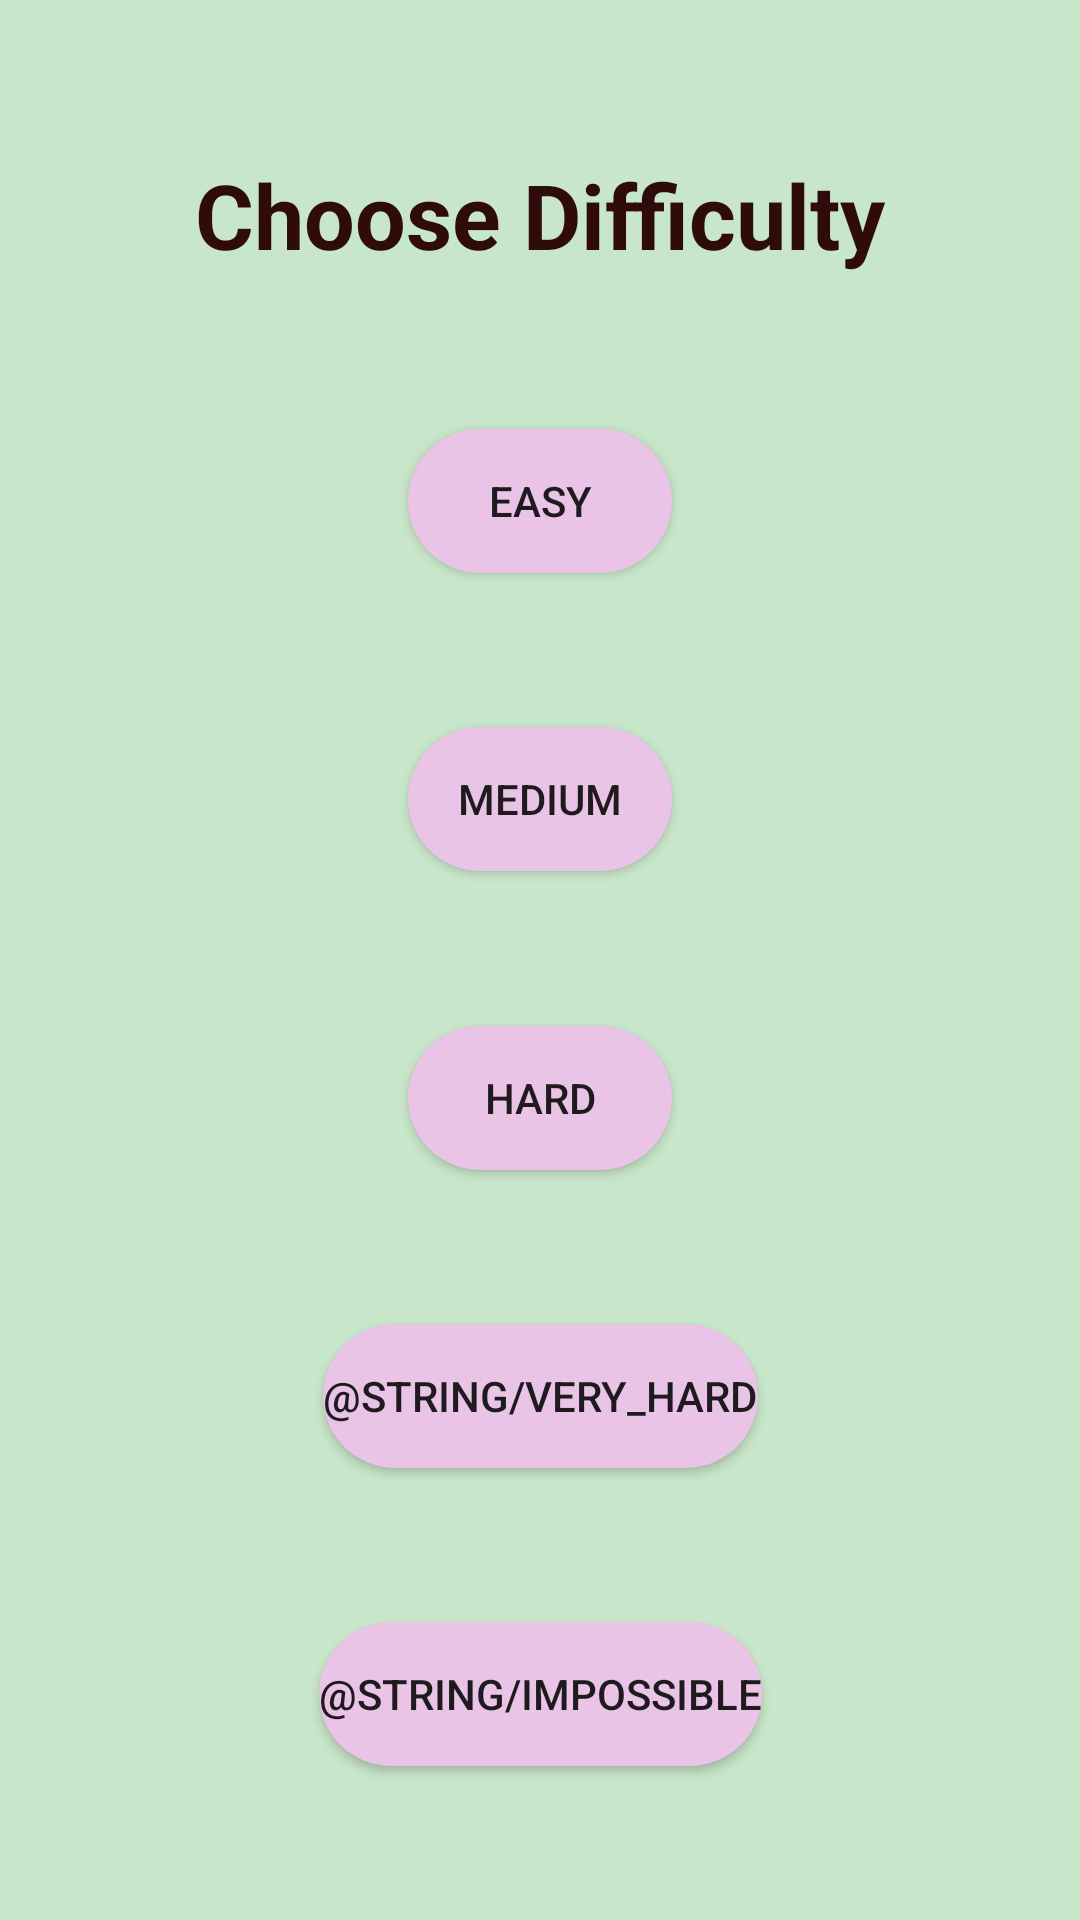

Produce the Android XML layout that renders to this screen, including the resource entries it uses.
<!-- AndroidManifest.xml: application theme AppTheme -->
<!-- res/layout/activity_flag_capital_difficulty.xml -->
<?xml version="1.0" encoding="utf-8"?>
<androidx.constraintlayout.widget.ConstraintLayout xmlns:android="http://schemas.android.com/apk/res/android"
    xmlns:app="http://schemas.android.com/apk/res-auto"
    xmlns:tools="http://schemas.android.com/tools"
    android:id="@+id/main"
    android:layout_width="match_parent"
    android:layout_height="match_parent"
    android:background="@color/primaryColor"
    tools:context=".FlagCapitalDifficulty">

    <TextView
        android:id="@+id/tvFlagDifficulty"
        android:layout_width="wrap_content"
        android:layout_height="wrap_content"
        android:text="@string/choose_difficulty"
        android:textColor="@color/primaryColourText"
        android:textSize="30sp"
        android:textStyle="bold"
        app:layout_constraintEnd_toEndOf="parent"
        app:layout_constraintStart_toStartOf="parent"
        app:layout_constraintTop_toTopOf="parent"
        app:layout_constraintBottom_toTopOf="@id/easyBtn"/>

    <Button
        android:id="@+id/easyBtn"
        android:layout_width="wrap_content"
        android:layout_height="wrap_content"
        android:background="@drawable/button_background"
        android:contentDescription="@string/easy"
        android:text="@string/easy"
        app:layout_constraintEnd_toEndOf="parent"
        app:layout_constraintStart_toStartOf="parent"
        app:layout_constraintTop_toBottomOf="@+id/tvFlagDifficulty"
        app:layout_constraintBottom_toTopOf="@id/mediumBtn"/>

    <Button
        android:id="@+id/mediumBtn"
        android:layout_width="wrap_content"
        android:layout_height="wrap_content"
        android:background="@drawable/button_background"
        android:text="@string/medium"
        app:layout_constraintEnd_toEndOf="parent"
        app:layout_constraintStart_toStartOf="parent"
        app:layout_constraintTop_toBottomOf="@+id/easyBtn"
        app:layout_constraintBottom_toTopOf="@id/hardBtn"/>

    <Button
        android:id="@+id/hardBtn"
        android:layout_width="wrap_content"
        android:layout_height="wrap_content"
        android:background="@drawable/button_background"
        android:text="@string/hard"
        app:layout_constraintBottom_toTopOf="@id/veryHardBtn"
        app:layout_constraintEnd_toEndOf="parent"
        app:layout_constraintStart_toStartOf="parent"
        app:layout_constraintTop_toBottomOf="@+id/mediumBtn" />

    <Button
        android:id="@+id/veryHardBtn"
        android:layout_width="wrap_content"
        android:layout_height="wrap_content"
        android:background="@drawable/button_background"
        android:text="@string/very_hard"
        app:layout_constraintStart_toStartOf="parent"
        app:layout_constraintEnd_toEndOf="parent"
        app:layout_constraintTop_toBottomOf="@id/hardBtn"
        app:layout_constraintBottom_toTopOf="@id/impossibleBtn"/>

    <Button
        android:id="@+id/impossibleBtn"
        android:layout_width="wrap_content"
        android:layout_height="wrap_content"
        android:background="@drawable/button_background"
        android:text="@string/impossible"
        app:layout_constraintStart_toStartOf="parent"
        app:layout_constraintEnd_toEndOf="parent"
        app:layout_constraintTop_toBottomOf="@id/veryHardBtn"
        app:layout_constraintBottom_toBottomOf="parent" />

</androidx.constraintlayout.widget.ConstraintLayout>
<!-- resources referenced by this layout -->
<resources>
  <color name="primaryColor">#C8E6C9</color>
  <color name="primaryColourText">#300b0b</color>
  <!-- drawable button_background (drawable) -->
  <?xml version="1.0" encoding="utf-8"?>
  <selector xmlns:android="http://schemas.android.com/apk/res/android">
      
      <item android:state_hovered="true">
          <shape>
              <corners android:radius="150dp"/>
              <solid android:color="@color/secondaryColourText"/> 
          </shape>
      </item>
  
      <item android:state_pressed="true">
          <shape>
              <corners android:radius="150dp"/>
              <solid android:color="@color/secondaryColourText"/> 
          </shape>
      </item>
  
      
      <item>
          <shape>
              <corners android:radius="150dp"/>
              <solid android:color="@color/secondaryColour"/> 
          </shape>
      </item>
  </selector>
  <string name="choose_difficulty">Choose Difficulty</string>
  <string name="easy">Easy</string>
  <string name="hard">Hard</string>
  <string name="medium">Medium</string>
  <style name="AppTheme" parent="Theme.AppCompat.Light.DarkActionBar">
      
      <item name="colorPrimary">@color/primaryColor</item>
      <item name="colorPrimaryDark">@color/primaryDark</item>
      <item name="colorAccent">@color/secondaryColour</item>
      </style>
  <color name="secondaryColourText">#6b1d92</color>
      #6b1d92
  <color name="secondaryColour">#e9c4e7</color>
      #1970ae#5719ae#f5e8f4#e9c4e7
  <color name="primaryDark">#66BB6A</color>
</resources>
